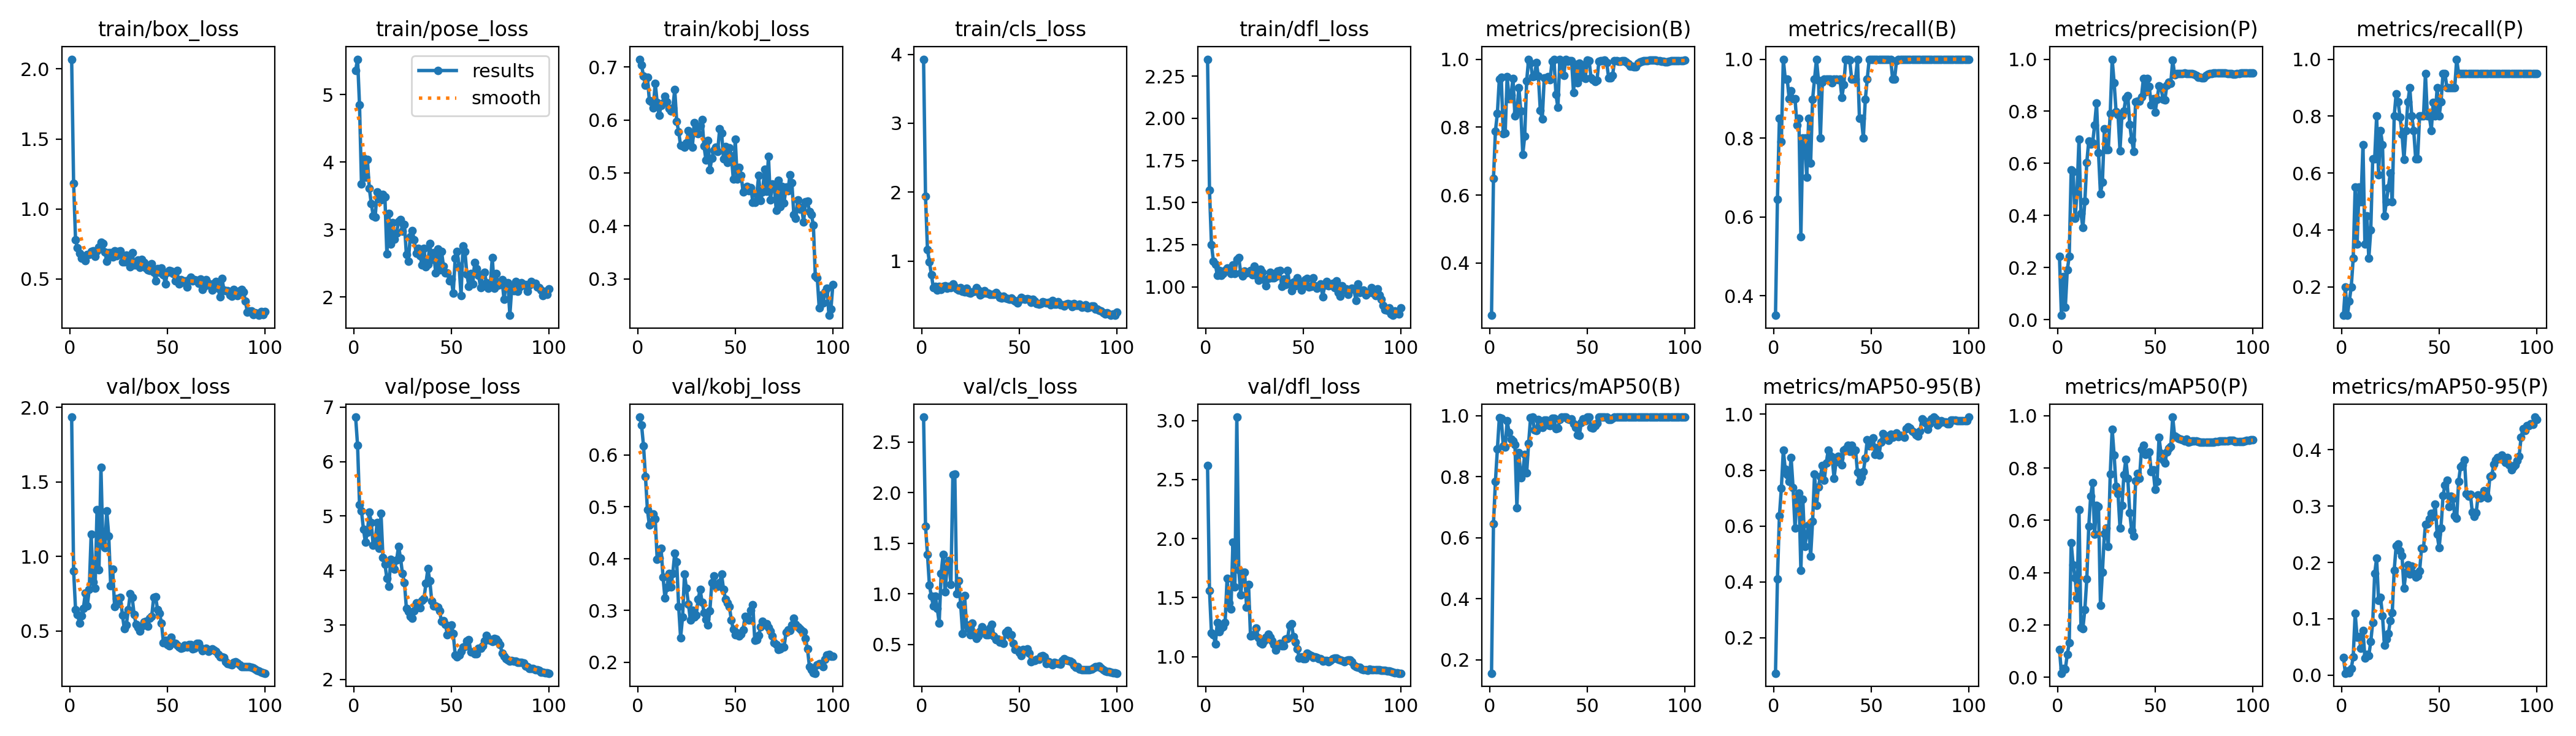

Values plotted in this chart, from the file beside it:
epoch, train/box_loss, train/pose_loss, train/kobj_loss, train/cls_loss, train/dfl_loss, metrics/precision(B), metrics/recall(B), metrics/mAP50(B), metrics/mAP50-95(B), metrics/precision(P), metrics/recall(P), metrics/mAP50(P), metrics/mAP50-95(P), val/box_loss, val/pose_loss, val/kobj_loss, val/cls_loss, val/dfl_loss, lr/pg0, lr/pg1, lr/pg2
1, 2.07, 5.358, 0.7149, 3.929, 2.351, 0.2458, 0.35, 0.1555, 0.07323, 0.2424, 0.1, 0.1063, 0.03131, 1.935, 6.818, 0.6734, 2.746, 2.62, 8e-05, 8e-05, 8e-05
2, 1.184, 5.522, 0.7037, 1.938, 1.575, 0.648, 0.6447, 0.6456, 0.4098, 0.01652, 0.2, 0.01501, 0.00334, 0.9042, 6.297, 0.6578, 1.666, 1.56, 0.0001782, 0.0001782, 0.0001782
3, 0.7775, 4.842, 0.6829, 1.165, 1.251, 0.7885, 0.85, 0.7843, 0.6356, 0.1661, 0.1, 0.03419, 0.00739, 0.6447, 5.208, 0.6183, 1.387, 1.202, 0.0002745, 0.0002745, 0.0002745
4, 0.7221, 3.675, 0.6653, 0.9917, 1.153, 0.8406, 0.7913, 0.8896, 0.7342, 0.04788, 0.15, 0.03122, 0.00384, 0.6093, 5.094, 0.5586, 1.084, 1.186, 0.0003687, 0.0003687, 0.0003687
5, 0.6824, 4.052, 0.6812, 0.8055, 1.133, 0.942, 1, 0.9926, 0.8715, 0.1903, 0.2, 0.08682, 0.01218, 0.5534, 4.763, 0.4948, 0.9749, 1.108, 0.000461, 0.000461, 0.000461
6, 0.6483, 3.773, 0.6372, 0.6144, 1.068, 0.9464, 0.95, 0.9905, 0.8028, 0.2428, 0.3, 0.1316, 0.03204, 0.603, 4.519, 0.4649, 0.8782, 1.29, 0.0005513, 0.0005513, 0.0005513
7, 0.6567, 4.039, 0.6347, 0.6302, 1.095, 0.7815, 0.95, 0.9004, 0.7839, 0.5753, 0.55, 0.5141, 0.1097, 0.6506, 4.701, 0.4704, 0.98, 1.21, 0.0006396, 0.0006396, 0.0006396
8, 0.6286, 3.614, 0.6231, 0.5785, 1.069, 0.7825, 0.9, 0.8969, 0.7588, 0.5679, 0.35, 0.4306, 0.06756, 0.7545, 5.074, 0.4859, 0.8592, 1.24, 0.0007259, 0.0007259, 0.0007259
9, 0.6762, 3.386, 0.6696, 0.6378, 1.08, 0.9484, 0.9203, 0.9835, 0.845, 0.3879, 0.55, 0.3795, 0.06797, 0.6682, 4.879, 0.4767, 0.7115, 1.251, 0.0008103, 0.0008103, 0.0008103
10, 0.6722, 3.205, 0.6336, 0.5916, 1.097, 0.8836, 0.9, 0.9439, 0.738, 0.49, 0.5, 0.3019, 0.04788, 0.7771, 4.463, 0.3987, 1.202, 1.29, 0.0008927, 0.0008927, 0.0008927
11, 0.6962, 3.181, 0.6085, 0.6343, 1.111, 0.8946, 0.9, 0.9224, 0.5928, 0.6938, 0.7, 0.6415, 0.0793, 1.15, 4.525, 0.4008, 1.391, 1.661, 0.0009731, 0.0009731, 0.0009731
12, 0.6995, 3.559, 0.627, 0.6464, 1.104, 0.9433, 0.8327, 0.916, 0.7028, 0.4071, 0.35, 0.1913, 0.0307, 0.8283, 4.879, 0.4199, 1.02, 1.453, 0.001051, 0.001051, 0.001051
13, 0.6605, 3.474, 0.6317, 0.6053, 1.077, 0.8327, 0.85, 0.9042, 0.7182, 0.3532, 0.45, 0.1866, 0.03679, 0.7865, 4.408, 0.3644, 1.254, 1.406, 0.001128, 0.001128, 0.001128
14, 0.7028, 3.436, 0.6445, 0.6329, 1.129, 0.8439, 0.55, 0.6984, 0.4403, 0.4538, 0.3, 0.2591, 0.0347, 1.316, 5.045, 0.3234, 1.327, 1.971, 0.001202, 0.001202, 0.001202
15, 0.7251, 3.521, 0.6342, 0.6172, 1.08, 0.9165, 0.8, 0.8779, 0.696, 0.6044, 0.4, 0.3755, 0.05972, 0.9104, 4.239, 0.3446, 1.09, 1.592, 0.001275, 0.001275, 0.001275
16, 0.761, 3.484, 0.6215, 0.6698, 1.162, 0.8477, 0.8, 0.7953, 0.5264, 0.6862, 0.65, 0.5763, 0.0936, 1.6, 4.116, 0.3712, 2.179, 3.029, 0.001345, 0.001345, 0.001345
17, 0.7526, 2.637, 0.617, 0.6272, 1.173, 0.7196, 0.7, 0.8155, 0.5698, 0.6745, 0.65, 0.6932, 0.1804, 1.078, 3.86, 0.3448, 2.184, 1.736, 0.001414, 0.001414, 0.001414
18, 0.6938, 3.234, 0.6229, 0.5973, 1.081, 0.773, 0.85, 0.8716, 0.6027, 0.6785, 0.8, 0.7451, 0.2074, 1.057, 3.716, 0.3719, 0.9991, 1.521, 0.00148, 0.00148, 0.00148
19, 0.6247, 2.787, 0.6576, 0.5793, 1.064, 0.9364, 0.7363, 0.8127, 0.4912, 0.7479, 0.5937, 0.5472, 0.1323, 1.304, 4.209, 0.4105, 1.13, 1.712, 0.001545, 0.001545, 0.001545
20, 0.6873, 3.099, 0.5977, 0.6133, 1.093, 1, 0.8979, 0.9089, 0.6161, 0.8327, 0.75, 0.6562, 0.1384, 1.138, 4.057, 0.3944, 0.8948, 1.713, 0.001608, 0.001608, 0.001608
21, 0.688, 2.857, 0.5781, 0.5653, 1.084, 0.9892, 0.95, 0.9926, 0.786, 0.6403, 0.7, 0.6517, 0.1058, 0.8015, 4.027, 0.3078, 0.6102, 1.419, 0.001604, 0.001604, 0.001604
22, 0.6575, 2.948, 0.5516, 0.557, 1.086, 0.9484, 1, 0.995, 0.6729, 0.4833, 0.45, 0.2745, 0.05319, 0.9148, 4.198, 0.2472, 0.9844, 1.612, 0.001584, 0.001584, 0.001584
23, 0.6999, 3.121, 0.5506, 0.6098, 1.097, 0.9498, 0.9464, 0.952, 0.7407, 0.5276, 0.5, 0.4017, 0.06352, 0.6636, 4.446, 0.2867, 0.6922, 1.177, 0.001564, 0.001564, 0.001564
24, 0.666, 3.151, 0.5482, 0.5433, 1.07, 0.9898, 0.8, 0.9516, 0.7779, 0.733, 0.5491, 0.5491, 0.07376, 0.7158, 4.228, 0.3696, 0.6541, 1.177, 0.001545, 0.001545, 0.001545
25, 0.6946, 2.971, 0.5569, 0.5391, 1.123, 0.9496, 0.942, 0.9879, 0.8161, 0.6533, 0.6, 0.5711, 0.09628, 0.6859, 3.942, 0.3423, 0.5938, 1.19, 0.001525, 0.001525, 0.001525
26, 0.6991, 3.078, 0.5796, 0.5555, 1.069, 0.8486, 0.95, 0.9628, 0.7649, 0.6536, 0.5, 0.4989, 0.1105, 0.724, 3.781, 0.3127, 0.7111, 1.244, 0.001505, 0.001505, 0.001505
27, 0.6218, 2.627, 0.569, 0.5641, 1.04, 0.8243, 0.95, 0.9608, 0.8252, 0.7923, 0.8, 0.7762, 0.1862, 0.6065, 3.307, 0.2812, 0.5904, 1.158, 0.001485, 0.001485, 0.001485
28, 0.621, 2.531, 0.5481, 0.6187, 1.102, 0.9447, 0.95, 0.9842, 0.8714, 1, 0.8794, 0.9493, 0.2295, 0.5141, 3.249, 0.3, 0.5589, 1.118, 0.001465, 0.001465, 0.001465
29, 0.6693, 2.896, 0.5945, 0.5808, 1.086, 0.9426, 0.95, 0.9842, 0.8527, 0.91, 0.85, 0.8498, 0.2331, 0.5403, 3.162, 0.2873, 0.5813, 1.106, 0.001446, 0.001446, 0.001446
30, 0.6255, 2.984, 0.5849, 0.5065, 1.044, 0.9495, 0.9407, 0.9688, 0.8476, 0.7992, 0.7964, 0.7294, 0.2204, 0.6409, 3.119, 0.2907, 0.6315, 1.133, 0.001426, 0.001426, 0.001426
31, 0.5856, 2.847, 0.5738, 0.5239, 1.007, 0.9389, 0.95, 0.9675, 0.7707, 0.7865, 0.7371, 0.7021, 0.2121, 0.7506, 3.262, 0.3217, 0.6722, 1.164, 0.001406, 0.001406, 0.001406
32, 0.6878, 2.643, 0.5895, 0.5713, 1.05, 0.9944, 0.95, 0.9905, 0.83, 0.6489, 0.647, 0.5715, 0.1541, 0.7242, 3.407, 0.3407, 0.6201, 1.19, 0.001386, 0.001386, 0.001386
33, 0.6018, 2.721, 0.6004, 0.5339, 1.084, 1, 0.9485, 0.9905, 0.8503, 0.7854, 0.75, 0.6562, 0.1828, 0.612, 3.328, 0.3162, 0.596, 1.164, 0.001366, 0.001366, 0.001366
34, 0.5995, 2.61, 0.5509, 0.5406, 1.052, 0.896, 0.95, 0.9573, 0.8425, 0.8017, 0.85, 0.7741, 0.1958, 0.5422, 3.317, 0.296, 0.5966, 1.132, 0.001347, 0.001347, 0.001347
35, 0.6354, 2.477, 0.5239, 0.5222, 1.055, 0.8575, 0.9027, 0.9598, 0.8187, 0.8515, 0.9, 0.8336, 0.1798, 0.5218, 3.447, 0.2824, 0.6603, 1.104, 0.001327, 0.001327, 0.001327
36, 0.5808, 2.721, 0.5618, 0.5171, 1.059, 1, 0.9362, 0.9867, 0.8719, 0.8591, 0.8, 0.7607, 0.1938, 0.5002, 3.48, 0.2719, 0.6993, 1.054, 0.001307, 0.001307, 0.001307
37, 0.6402, 2.45, 0.5062, 0.5228, 1.094, 0.9909, 1, 0.995, 0.8758, 0.749, 0.75, 0.6283, 0.1804, 0.5322, 3.761, 0.2994, 0.5853, 1.09, 0.001287, 0.001287, 0.001287
38, 0.6163, 2.488, 0.5277, 0.5454, 1.095, 0.9521, 1, 0.995, 0.8879, 0.6905, 0.65, 0.5606, 0.174, 0.5601, 4.032, 0.3536, 0.548, 1.114, 0.001267, 0.001267, 0.001267
39, 0.5763, 2.791, 0.5429, 0.5116, 1.003, 1, 0.9984, 0.995, 0.8668, 0.646, 0.65, 0.5395, 0.1766, 0.5658, 3.81, 0.3661, 0.5564, 1.093, 0.001248, 0.001248, 0.001248
40, 0.5652, 2.552, 0.5483, 0.4743, 1.047, 0.9936, 0.95, 0.9885, 0.8896, 0.8366, 0.8, 0.7502, 0.1843, 0.532, 3.438, 0.3462, 0.5208, 1.094, 0.001228, 0.001228, 0.001228
41, 0.5591, 2.659, 0.5409, 0.4686, 1.012, 0.9956, 0.95, 0.9867, 0.8637, 0.838, 0.8, 0.7782, 0.2252, 0.5839, 3.353, 0.3462, 0.5203, 1.148, 0.001208, 0.001208, 0.001208
42, 0.6069, 2.357, 0.5831, 0.4942, 1.097, 0.9962, 0.95, 0.9885, 0.8711, 0.8385, 0.8, 0.761, 0.2253, 0.5961, 3.345, 0.3538, 0.5113, 1.154, 0.001188, 0.001188, 0.001188
43, 0.5461, 2.709, 0.5758, 0.4633, 1.016, 0.9021, 1, 0.9728, 0.7929, 0.8554, 0.95, 0.8712, 0.2671, 0.7242, 3.332, 0.3699, 0.6217, 1.262, 0.001168, 0.001168, 0.001168
44, 0.4844, 2.399, 0.5263, 0.4556, 0.9781, 0.9856, 0.85, 0.9619, 0.7584, 0.9266, 0.8, 0.8863, 0.2688, 0.7307, 3.264, 0.3403, 0.6391, 1.278, 0.001149, 0.001149, 0.001149
45, 0.5719, 2.675, 0.5501, 0.4462, 1.028, 0.9302, 0.85, 0.937, 0.7757, 0.8744, 0.8, 0.8516, 0.2774, 0.6423, 3.064, 0.3221, 0.5879, 1.169, 0.001129, 0.001129, 0.001129
46, 0.5488, 2.46, 0.5192, 0.4646, 1.008, 0.9882, 0.8, 0.9356, 0.7949, 0.9255, 0.75, 0.8578, 0.2872, 0.6197, 3.075, 0.3141, 0.5948, 1.122, 0.001109, 0.001109, 0.001109
47, 0.5798, 2.36, 0.5481, 0.4348, 1.054, 0.9472, 0.8975, 0.9772, 0.842, 0.8946, 0.849, 0.8624, 0.2813, 0.5521, 3.013, 0.3076, 0.5112, 1.065, 0.001089, 0.001089, 0.001089
48, 0.5319, 2.36, 0.5328, 0.419, 1.019, 0.983, 0.95, 0.9885, 0.9093, 0.8257, 0.8, 0.7871, 0.3036, 0.4221, 2.819, 0.2811, 0.4533, 0.9863, 0.001069, 0.001069, 0.001069
49, 0.4621, 2.242, 0.4885, 0.3968, 0.9811, 0.9437, 1, 0.9831, 0.887, 0.8489, 0.9, 0.7932, 0.2501, 0.4355, 2.917, 0.263, 0.4476, 0.9967, 0.00105, 0.00105, 0.00105
50, 0.5489, 2.262, 0.5635, 0.4345, 1.015, 0.9965, 1, 0.995, 0.8942, 0.7961, 0.8, 0.7177, 0.2259, 0.4087, 3.005, 0.2533, 0.4205, 0.9845, 0.00103, 0.00103, 0.00103
51, 0.5584, 2.06, 0.4879, 0.4765, 1.044, 0.9948, 1, 0.995, 0.9163, 0.8455, 0.85, 0.7488, 0.2614, 0.4016, 2.838, 0.2566, 0.3872, 0.9838, 0.00101, 0.00101, 0.00101
52, 0.5574, 2.575, 0.5108, 0.4521, 1.048, 0.9449, 1, 0.9617, 0.8555, 0.8976, 0.95, 0.9167, 0.3186, 0.4563, 2.454, 0.2506, 0.4483, 1.027, 0.0009902, 0.0009902, 0.0009902
53, 0.5375, 2.675, 0.4955, 0.4451, 1, 0.9397, 1, 0.9593, 0.8795, 0.8927, 0.95, 0.857, 0.3372, 0.4207, 2.416, 0.2543, 0.4365, 1.017, 0.0009704, 0.0009704, 0.0009704
54, 0.4879, 2.46, 0.4646, 0.4519, 1.003, 0.9345, 1, 0.9664, 0.8534, 0.8458, 0.9, 0.8314, 0.3462, 0.4167, 2.446, 0.2628, 0.4577, 1.01, 0.0009506, 0.0009506, 0.0009506
55, 0.5593, 2.019, 0.4722, 0.445, 1.055, 0.9373, 1, 0.9759, 0.8989, 0.8436, 0.9, 0.8189, 0.2991, 0.4045, 2.514, 0.288, 0.4158, 0.9926, 0.0009308, 0.0009308, 0.0009308
56, 0.4637, 2.757, 0.4744, 0.4016, 1.006, 0.9934, 1, 0.995, 0.9306, 0.9, 0.9, 0.861, 0.3176, 0.3911, 2.591, 0.2868, 0.328, 1, 0.000911, 0.000911, 0.000911
57, 0.494, 2.672, 0.4663, 0.4446, 0.9911, 0.9957, 1, 0.995, 0.9164, 0.9113, 0.9, 0.8758, 0.3138, 0.3824, 2.603, 0.2809, 0.3391, 0.9912, 0.0008912, 0.0008912, 0.0008912
58, 0.4785, 2.334, 0.4723, 0.4163, 0.9993, 0.9962, 1, 0.995, 0.9227, 0.9071, 0.9, 0.8827, 0.2831, 0.3883, 2.708, 0.2998, 0.3386, 0.9805, 0.0008714, 0.0008714, 0.0008714
59, 0.4862, 2.161, 0.4446, 0.3888, 1.015, 0.9968, 1, 0.995, 0.9054, 0.9968, 1, 0.995, 0.2789, 0.4031, 2.732, 0.3107, 0.3547, 0.9804, 0.0008516, 0.0008516, 0.0008516
60, 0.4427, 2.348, 0.4447, 0.3721, 0.9407, 0.9896, 1, 0.995, 0.9294, 0.9398, 0.95, 0.9218, 0.3443, 0.3924, 2.507, 0.2423, 0.3555, 0.9615, 0.0008318, 0.0008318, 0.0008318
... 40 more rows
